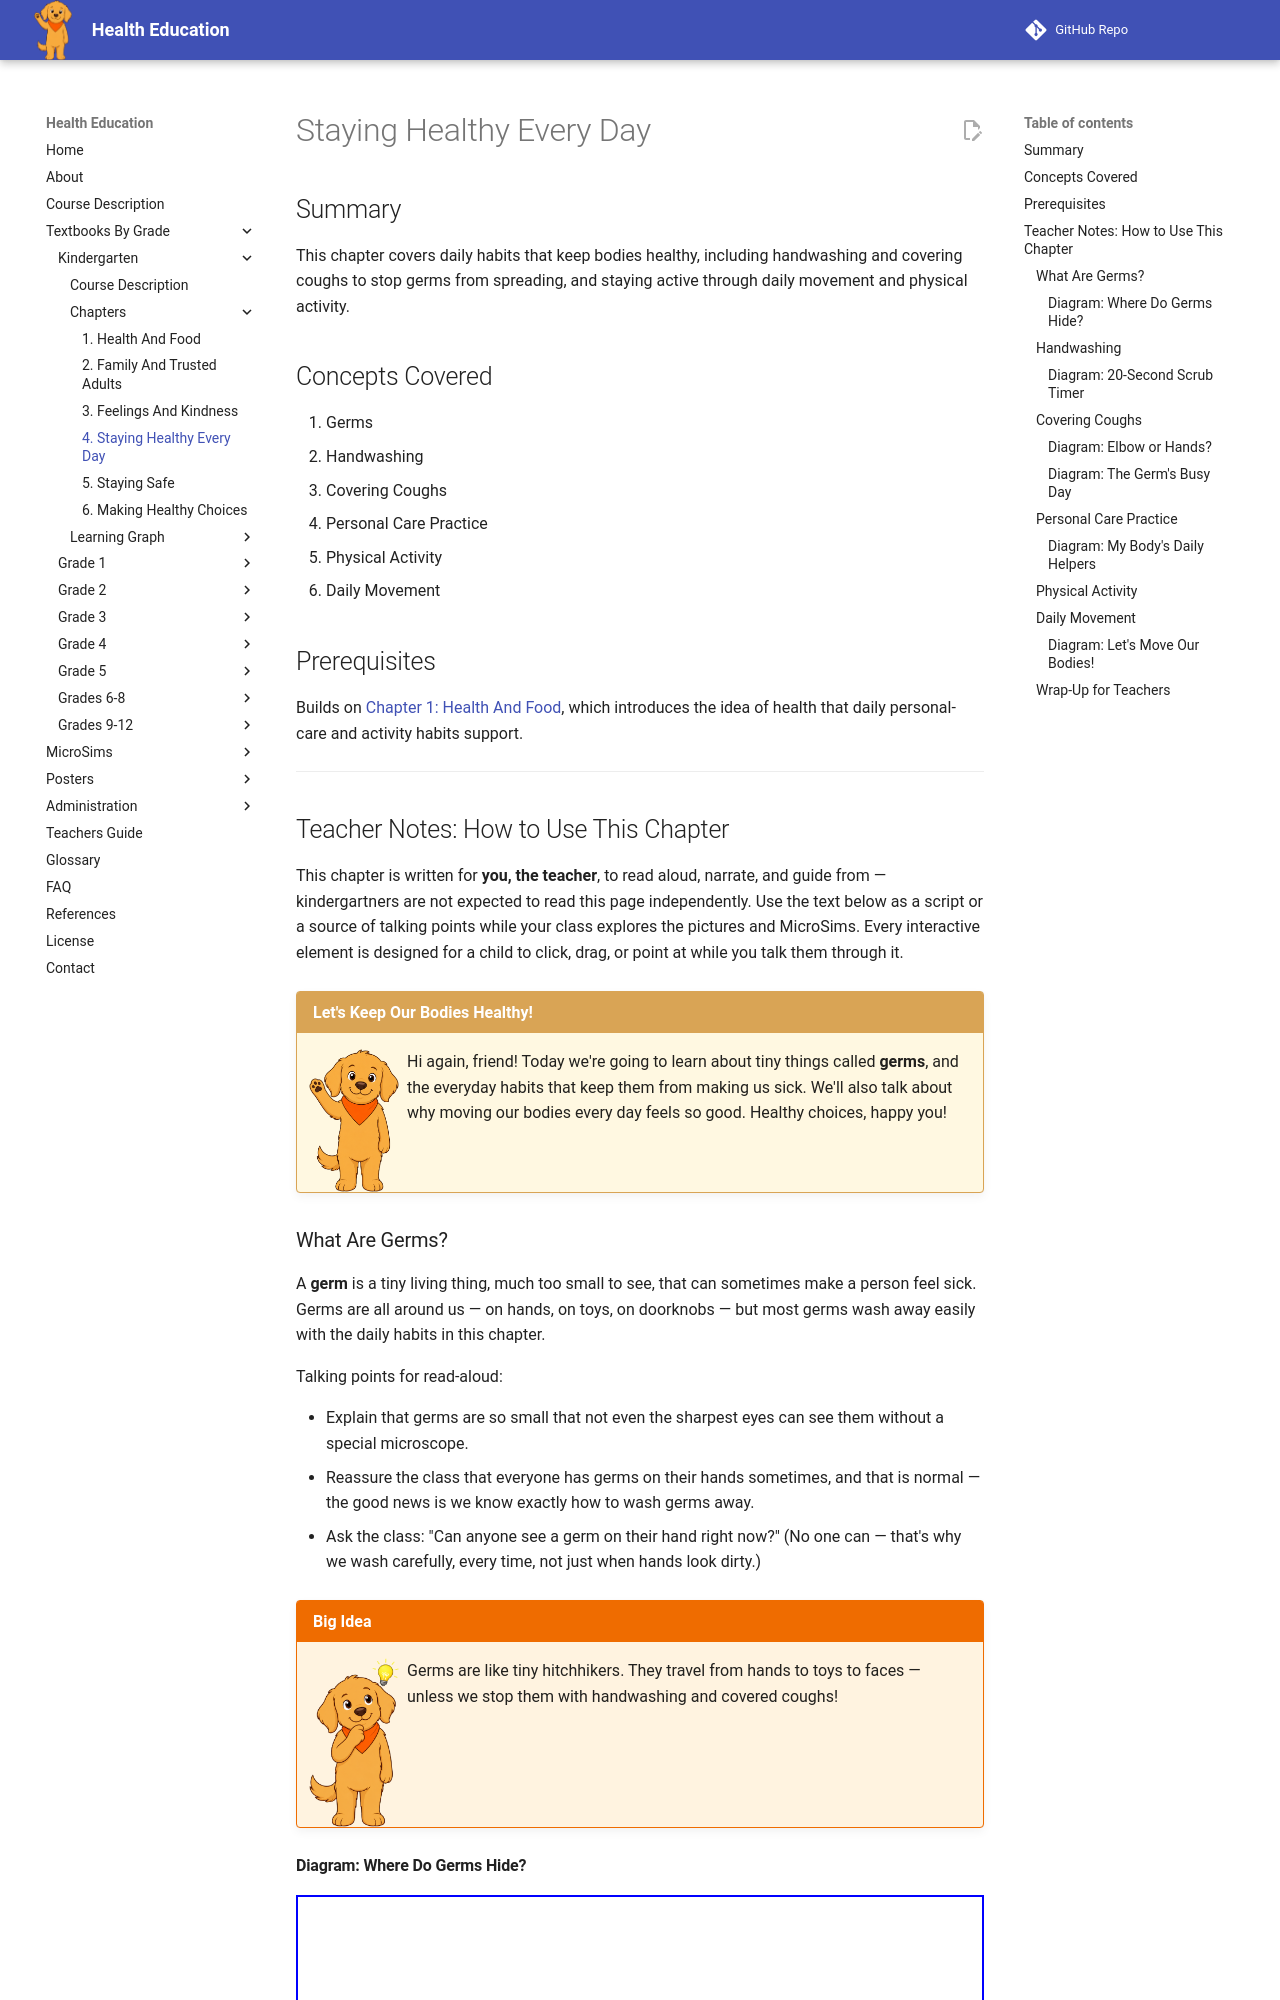

repository: dmccreary/health-education · page: bands/kindergarten/chapters/04-staying-healthy/index.html · generator: mkdocs

---
title: Staying Healthy Every Day
description: An introduction to germs, handwashing, covering coughs, and daily personal-care practices, paired with the importance of physical activity and daily movement, for Kindergarten health education.
generated_by: claude skill chapter-content-generator
date: 2026-07-06 14:36:07
version: 0.09
---

# Staying Healthy Every Day

## Summary

This chapter covers daily habits that keep bodies healthy, including handwashing and covering coughs to stop germs from spreading, and staying active through daily movement and physical activity.

## Concepts Covered

1. Germs
2. Handwashing
3. Covering Coughs
4. Personal Care Practice
5. Physical Activity
6. Daily Movement

## Prerequisites

Builds on [Chapter 1: Health And Food](../01-health-and-food/index.md), which introduces the idea of health that daily personal-care and activity habits support.

---

## Teacher Notes: How to Use This Chapter

This chapter is written for **you, the teacher**, to read aloud, narrate, and guide from — kindergartners are not expected to read this page independently. Use the text below as a script or a source of talking points while your class explores the pictures and MicroSims. Every interactive element is designed for a child to click, drag, or point at while you talk them through it.

!!! mascot-welcome "Let's Keep Our Bodies Healthy!"
    ![Scout waving hello](../../../../img/mascot/welcome.png){ class="mascot-admonition-img" }
    Hi again, friend! Today we're going to learn about tiny things called **germs**, and the everyday habits that keep them from making us sick. We'll also talk about why moving our bodies every day feels so good. Healthy choices, happy you!

### What Are Germs?

A **germ** is a tiny living thing, much too small to see, that can sometimes make a person feel sick. Germs are all around us — on hands, on toys, on doorknobs — but most germs wash away easily with the daily habits in this chapter.

Talking points for read-aloud:

- Explain that germs are so small that not even the sharpest eyes can see them without a special microscope.
- Reassure the class that everyone has germs on their hands sometimes, and that is normal — the good news is we know exactly how to wash germs away.
- Ask the class: "Can anyone see a germ on their hand right now?" (No one can — that's why we wash carefully, every time, not just when hands look dirty.)

!!! mascot-thinking "Big Idea"
    ![Scout thinking](../../../../img/mascot/thinking.png){ class="mascot-admonition-img" }
    Germs are like tiny hitchhikers. They travel from hands to toys to faces — unless we stop them with handwashing and covered coughs!
